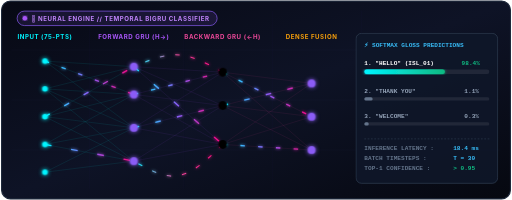
t = 0.00 s
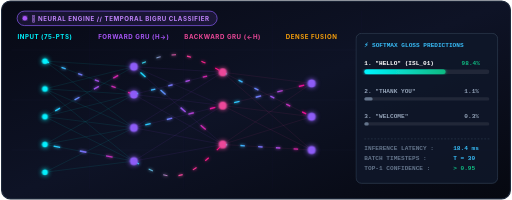
t = 0.40 s
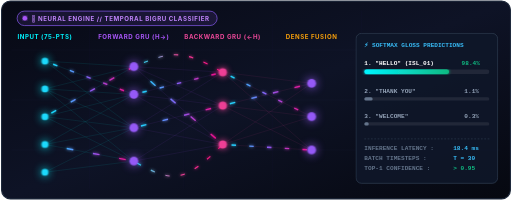
t = 1.00 s
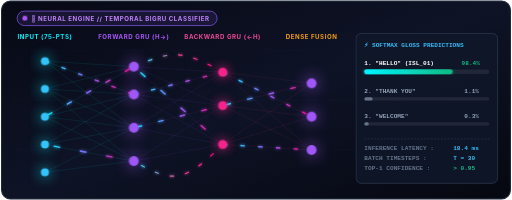
t = 1.60 s
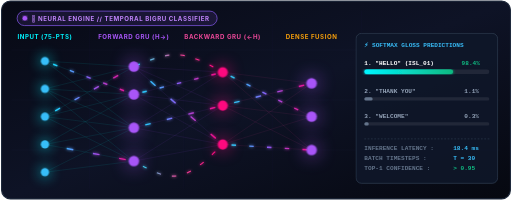
t = 2.20 s

The animated SVG that drew these frames (rendered in a browser with its animation timeline set to each time). Animation: 7 CSS @keyframes rules; one cycle of 2.80 s, repeats indefinitely.

<svg xmlns="http://www.w3.org/2000/svg" viewBox="0 0 920 360" width="100%" height="100%">
  <defs>
    <!-- Background Gradient -->
    <linearGradient id="nnDarkBg" x1="0%" y1="0%" x2="100%" y2="100%">
      <stop offset="0%" stop-color="#070914"/>
      <stop offset="50%" stop-color="#0E1326"/>
      <stop offset="100%" stop-color="#060810"/>
    </linearGradient>

    <!-- Synapse Gradients -->
    <linearGradient id="synapseFwd" x1="0%" y1="0%" x2="100%" y2="0%">
      <stop offset="0%" stop-color="#00F5FF"/>
      <stop offset="50%" stop-color="#8B5CF6"/>
      <stop offset="100%" stop-color="#FF007A"/>
    </linearGradient>

    <linearGradient id="synapseBwd" x1="100%" y1="0%" x2="0%" y2="0%">
      <stop offset="0%" stop-color="#FF007A"/>
      <stop offset="50%" stop-color="#EC4899"/>
      <stop offset="100%" stop-color="#00F5FF"/>
    </linearGradient>

    <linearGradient id="barGlowGrad" x1="0%" y1="0%" x2="100%" y2="0%">
      <stop offset="0%" stop-color="#00F5FF"/>
      <stop offset="100%" stop-color="#10B981"/>
    </linearGradient>

    <!-- Glow Filters -->
    <filter id="nodeGlow" x="-50%" y="-50%" width="200%" height="200%">
      <feGaussianBlur stdDeviation="6" result="blur1"/>
      <feGaussianBlur stdDeviation="12" result="blur2"/>
      <feMerge>
        <feMergeNode in="blur2"/>
        <feMergeNode in="blur1"/>
        <feMergeNode in="SourceGraphic"/>
      </feMerge>
    </filter>

    <filter id="synapseGlow">
      <feGaussianBlur stdDeviation="2.5" result="blur"/>
      <feMerge>
        <feMergeNode in="blur"/>
        <feMergeNode in="SourceGraphic"/>
      </feMerge>
    </filter>
  </defs>

  <style>
    /* Synaptic Pulse Animations (Forward Flow) */
    .syn-pulse-fast {
      stroke-dasharray: 8, 24;
      animation: synFlow 1.2s linear infinite;
    }
    .syn-pulse-med {
      stroke-dasharray: 10, 30;
      animation: synFlow 1.8s linear infinite;
    }
    .syn-pulse-slow {
      stroke-dasharray: 12, 36;
      animation: synFlow 2.4s linear infinite;
    }
    @keyframes synFlow {
      to { stroke-dashoffset: -96; }
    }

    /* Reverse Temporal Feedback (Backward BiGRU) */
    .syn-pulse-bwd {
      stroke-dasharray: 8, 20;
      animation: synFlowBwd 1.5s linear infinite;
    }
    @keyframes synFlowBwd {
      to { stroke-dashoffset: 80; }
    }

    /* Neuron Node Pulsing */
    .neuron-in {
      animation: nPulseIn 2s ease-in-out infinite alternate;
    }
    @keyframes nPulseIn {
      0% { r: 5px; fill: #00F5FF; filter: drop-shadow(0 0 4px #00F5FF); }
      100% { r: 7.5px; fill: #38BDF8; filter: drop-shadow(0 0 12px #00F5FF); }
    }

    .neuron-fwd {
      animation: nPulseFwd 2.4s ease-in-out infinite alternate;
    }
    @keyframes nPulseFwd {
      0% { r: 7px; fill: #8B5CF6; filter: drop-shadow(0 0 4px #8B5CF6); }
      100% { r: 9.5px; fill: #A855F7; filter: drop-shadow(0 0 16px #A855F7); }
    }

    .neuron-bwd {
      animation: nPulseBwd 2.4s ease-in-out infinite alternate 0.4s;
    }
    @keyframes nPulseBwd {
      0% { r: 7px; fill: #EC4899; filter: drop-shadow(0 0 4px #EC4899); }
      100% { r: 9.5px; fill: #FF007A; filter: drop-shadow(0 0 16px #FF007A); }
    }

    .neuron-out {
      animation: nPulseOut 1.8s ease-in-out infinite alternate 0.2s;
    }
    @keyframes nPulseOut {
      0% { r: 8px; fill: #10B981; filter: drop-shadow(0 0 4px #10B981); }
      100% { r: 11px; fill: #34D399; filter: drop-shadow(0 0 20px #10B981); }
    }

    /* Prediction probability bar oscillation */
    .prob-bar-top {
      animation: probOsc 2s ease-in-out infinite alternate;
    }
    @keyframes probOsc {
      0% { width: 145px; }
      100% { width: 160px; }
    }

    .hud-title {
      font-family: -apple-system, BlinkMacSystemFont, 'Segoe UI', Roboto, sans-serif;
      font-size: 11px;
      font-weight: 700;
      letter-spacing: 1px;
      text-transform: uppercase;
    }

    .hud-code {
      font-family: 'Courier New', monospace, Consolas;
      font-size: 11px;
      font-weight: 600;
    }
  </style>

  <!-- Container Base -->
  <rect x="2" y="2" width="916" height="356" rx="16" fill="url(#nnDarkBg)" stroke="#1E293B" stroke-width="2"/>

  <!-- Matrix Background Pattern Grid -->
  <g stroke="rgba(139, 92, 246, 0.04)" stroke-width="1">
    <line x1="20" y1="90" x2="900" y2="90"/>
    <line x1="20" y1="180" x2="900" y2="180"/>
    <line x1="20" y1="270" x2="900" y2="270"/>
    <line x1="160" y1="20" x2="160" y2="340"/>
    <line x1="330" y1="20" x2="330" y2="340"/>
    <line x1="490" y1="20" x2="490" y2="340"/>
    <line x1="650" y1="20" x2="650" y2="340"/>
  </g>

  <!-- Header Pill -->
  <g transform="translate(30, 20)">
    <rect width="360" height="26" rx="13" fill="rgba(139, 92, 246, 0.12)" stroke="#8B5CF6" stroke-width="1.2"/>
    <circle cx="14" cy="13" r="4" fill="#A855F7" filter="url(#synapseGlow)"/>
    <text x="26" y="17" fill="#C084FC" class="hud-title">🧠 NEURAL ENGINE // TEMPORAL BiGRU CLASSIFIER</text>
  </g>

  <!-- Layer Column Headers -->
  <g transform="translate(0, 70)">
    <text x="80" y="0" text-anchor="middle" fill="#00F5FF" class="hud-title">INPUT (75-PTS)</text>
    <text x="240" y="0" text-anchor="middle" fill="#A855F7" class="hud-title">FORWARD GRU (h→)</text>
    <text x="400" y="0" text-anchor="middle" fill="#EC4899" class="hud-title">BACKWARD GRU (←h)</text>
    <text x="560" y="0" text-anchor="middle" fill="#F59E0B" class="hud-title">DENSE FUSION</text>
  </g>

  <!-- ================= SYNAPTIC CONNECTIONS (WIRES) ================= -->
  <!-- Layer 1 (x:80) to Layer 2 (x:240) -->
  <g stroke="rgba(0, 245, 255, 0.12)" stroke-width="1.2">
    <!-- Static baseline wires -->
    <line x1="80" y1="110" x2="240" y2="120"/><line x1="80" y1="110" x2="240" y2="170"/><line x1="80" y1="110" x2="240" y2="230"/>
    <line x1="80" y1="160" x2="240" y2="120"/><line x1="80" y1="160" x2="240" y2="170"/><line x1="80" y1="160" x2="240" y2="230"/><line x1="80" y1="160" x2="240" y2="290"/>
    <line x1="80" y1="210" x2="240" y2="120"/><line x1="80" y1="210" x2="240" y2="170"/><line x1="80" y1="210" x2="240" y2="230"/><line x1="80" y1="210" x2="240" y2="290"/>
    <line x1="80" y1="260" x2="240" y2="170"/><line x1="80" y1="260" x2="240" y2="230"/><line x1="80" y1="260" x2="240" y2="290"/>
    <line x1="80" y1="310" x2="240" y2="230"/><line x1="80" y1="310" x2="240" y2="290"/>
  </g>

  <!-- Layer 2 (x:240) to Layer 3 (x:400) -->
  <g stroke="rgba(168, 85, 247, 0.12)" stroke-width="1.2">
    <line x1="240" y1="120" x2="400" y2="130"/><line x1="240" y1="120" x2="400" y2="190"/><line x1="240" y1="120" x2="400" y2="260"/>
    <line x1="240" y1="170" x2="400" y2="130"/><line x1="240" y1="170" x2="400" y2="190"/><line x1="240" y1="170" x2="400" y2="260"/>
    <line x1="240" y1="230" x2="400" y2="130"/><line x1="240" y1="230" x2="400" y2="190"/><line x1="240" y1="230" x2="400" y2="260"/>
    <line x1="240" y1="290" x2="400" y2="190"/><line x1="240" y1="290" x2="400" y2="260"/>
  </g>

  <!-- Layer 3 (x:400) to Layer 4 Dense (x:560) -->
  <g stroke="rgba(236, 72, 153, 0.12)" stroke-width="1.2">
    <line x1="400" y1="130" x2="560" y2="150"/><line x1="400" y1="130" x2="560" y2="210"/><line x1="400" y1="130" x2="560" y2="270"/>
    <line x1="400" y1="190" x2="560" y2="150"/><line x1="400" y1="190" x2="560" y2="210"/><line x1="400" y1="190" x2="560" y2="270"/>
    <line x1="400" y1="260" x2="560" y2="150"/><line x1="400" y1="260" x2="560" y2="210"/><line x1="400" y1="260" x2="560" y2="270"/>
  </g>

  <!-- ================= ACTIVE PULSING SYNAPSE SIGNALS ================= -->
  <!-- Forward Pulses -->
  <g stroke="url(#synapseFwd)" stroke-width="2.5" fill="none" filter="url(#synapseGlow)">
    <line x1="80" y1="110" x2="240" y2="170" class="syn-pulse-fast"/>
    <line x1="80" y1="210" x2="240" y2="120" class="syn-pulse-med"/>
    <line x1="80" y1="260" x2="240" y2="290" class="syn-pulse-slow"/>

    <line x1="240" y1="170" x2="400" y2="130" class="syn-pulse-fast"/>
    <line x1="240" y1="230" x2="400" y2="190" class="syn-pulse-med"/>
    <line x1="240" y1="120" x2="400" y2="260" class="syn-pulse-slow"/>

    <line x1="400" y1="130" x2="560" y2="210" class="syn-pulse-fast"/>
    <line x1="400" y1="190" x2="560" y2="150" class="syn-pulse-med"/>
    <line x1="400" y1="260" x2="560" y2="270" class="syn-pulse-fast"/>
  </g>

  <!-- Backward Recurrent Temporal Pulses (BiGRU Feedback) -->
  <g stroke="url(#synapseBwd)" stroke-width="2" fill="none" filter="url(#synapseGlow)">
    <path d="M 400 130 C 330 90, 310 90, 240 120" class="syn-pulse-bwd"/>
    <path d="M 400 260 C 330 330, 310 330, 240 290" class="syn-pulse-bwd"/>
  </g>

  <!-- ================= NEURON NODES ================= -->
  <!-- Layer 1: Inputs (x:80) -->
  <g>
    <circle cx="80" cy="110" r="6" class="neuron-in"/>
    <circle cx="80" cy="160" r="6" class="neuron-in"/>
    <circle cx="80" cy="210" r="6" class="neuron-in"/>
    <circle cx="80" cy="260" r="6" class="neuron-in"/>
    <circle cx="80" cy="310" r="6" class="neuron-in"/>
  </g>

  <!-- Layer 2: Forward GRU (x:240) -->
  <g>
    <circle cx="240" cy="120" r="8" class="neuron-fwd"/>
    <circle cx="240" cy="170" r="8" class="neuron-fwd"/>
    <circle cx="240" cy="230" r="8" class="neuron-fwd"/>
    <circle cx="240" cy="290" r="8" class="neuron-fwd"/>
  </g>

  <!-- Layer 3: Backward GRU (x:400) -->
  <g>
    <circle cx="400" cy="130" r="8" class="neuron-bwd"/>
    <circle cx="400" cy="190" r="8" class="neuron-bwd"/>
    <circle cx="400" cy="260" r="8" class="neuron-bwd"/>
  </g>

  <!-- Layer 4: Dense Fusion (x:560) -->
  <g>
    <circle cx="560" cy="150" r="8" class="neuron-fwd" fill="#F59E0B"/>
    <circle cx="560" cy="210" r="9" class="neuron-fwd" fill="#F59E0B"/>
    <circle cx="560" cy="270" r="8" class="neuron-fwd" fill="#F59E0B"/>
  </g>

  <!-- ================= RIGHT: SOFTMAX & CLASSIFICATION TELEMETRY ================= -->
  <g transform="translate(640, 60)">
    <rect width="255" height="270" rx="10" fill="rgba(15, 23, 42, 0.88)" stroke="#334155" stroke-width="1.2"/>
    
    <!-- Title -->
    <text x="15" y="25" fill="#38BDF8" class="hud-code" font-size="11" font-weight="700">
      ⚡ SOFTMAX GLOSS PREDICTIONS
    </text>

    <!-- Prediction 1: HELLO (Top) -->
    <g transform="translate(15, 45)">
      <text x="0" y="12" fill="#FFFFFF" class="hud-code">1. "HELLO" (ISL_01)</text>
      <text x="175" y="12" fill="#10B981" class="hud-code">98.4%</text>
      <!-- Background Bar -->
      <rect x="0" y="20" width="225" height="8" rx="4" fill="rgba(255,255,255,0.08)"/>
      <!-- Animated Active Bar -->
      <rect x="0" y="20" width="160" height="8" rx="4" fill="url(#barGlowGrad)" class="prob-bar-top" filter="url(#synapseGlow)"/>
    </g>

    <!-- Prediction 2: THANK YOU -->
    <g transform="translate(15, 95)">
      <text x="0" y="12" fill="#94A3B8" class="hud-code">2. "THANK YOU"</text>
      <text x="180" y="12" fill="#94A3B8" class="hud-code">1.1%</text>
      <rect x="0" y="20" width="225" height="6" rx="3" fill="rgba(255,255,255,0.08)"/>
      <rect x="0" y="20" width="15" height="6" rx="3" fill="#64748B"/>
    </g>

    <!-- Prediction 3: WELCOME -->
    <g transform="translate(15, 140)">
      <text x="0" y="12" fill="#94A3B8" class="hud-code">3. "WELCOME"</text>
      <text x="180" y="12" fill="#94A3B8" class="hud-code">0.3%</text>
      <rect x="0" y="20" width="225" height="6" rx="3" fill="rgba(255,255,255,0.08)"/>
      <rect x="0" y="20" width="8" height="6" rx="3" fill="#64748B"/>
    </g>

    <!-- Model Stats -->
    <g transform="translate(15, 190)">
      <line x1="0" y1="0" x2="225" y2="0" stroke="#334155" stroke-dasharray="3,3"/>
      <text x="0" y="20" fill="#64748B" class="hud-code" font-size="10">INFERENCE LATENCY :</text>
      <text x="160" y="20" fill="#38BDF8" class="hud-code" font-size="10">18.4 ms</text>
      
      <text x="0" y="38" fill="#64748B" class="hud-code" font-size="10">BATCH TIMESTEPS   :</text>
      <text x="160" y="38" fill="#38BDF8" class="hud-code" font-size="10">T = 30</text>

      <text x="0" y="56" fill="#64748B" class="hud-code" font-size="10">TOP-1 CONFIDENCE  :</text>
      <text x="160" y="56" fill="#10B981" class="hud-code" font-size="10">&gt; 0.95</text>
    </g>
  </g>
</svg>
